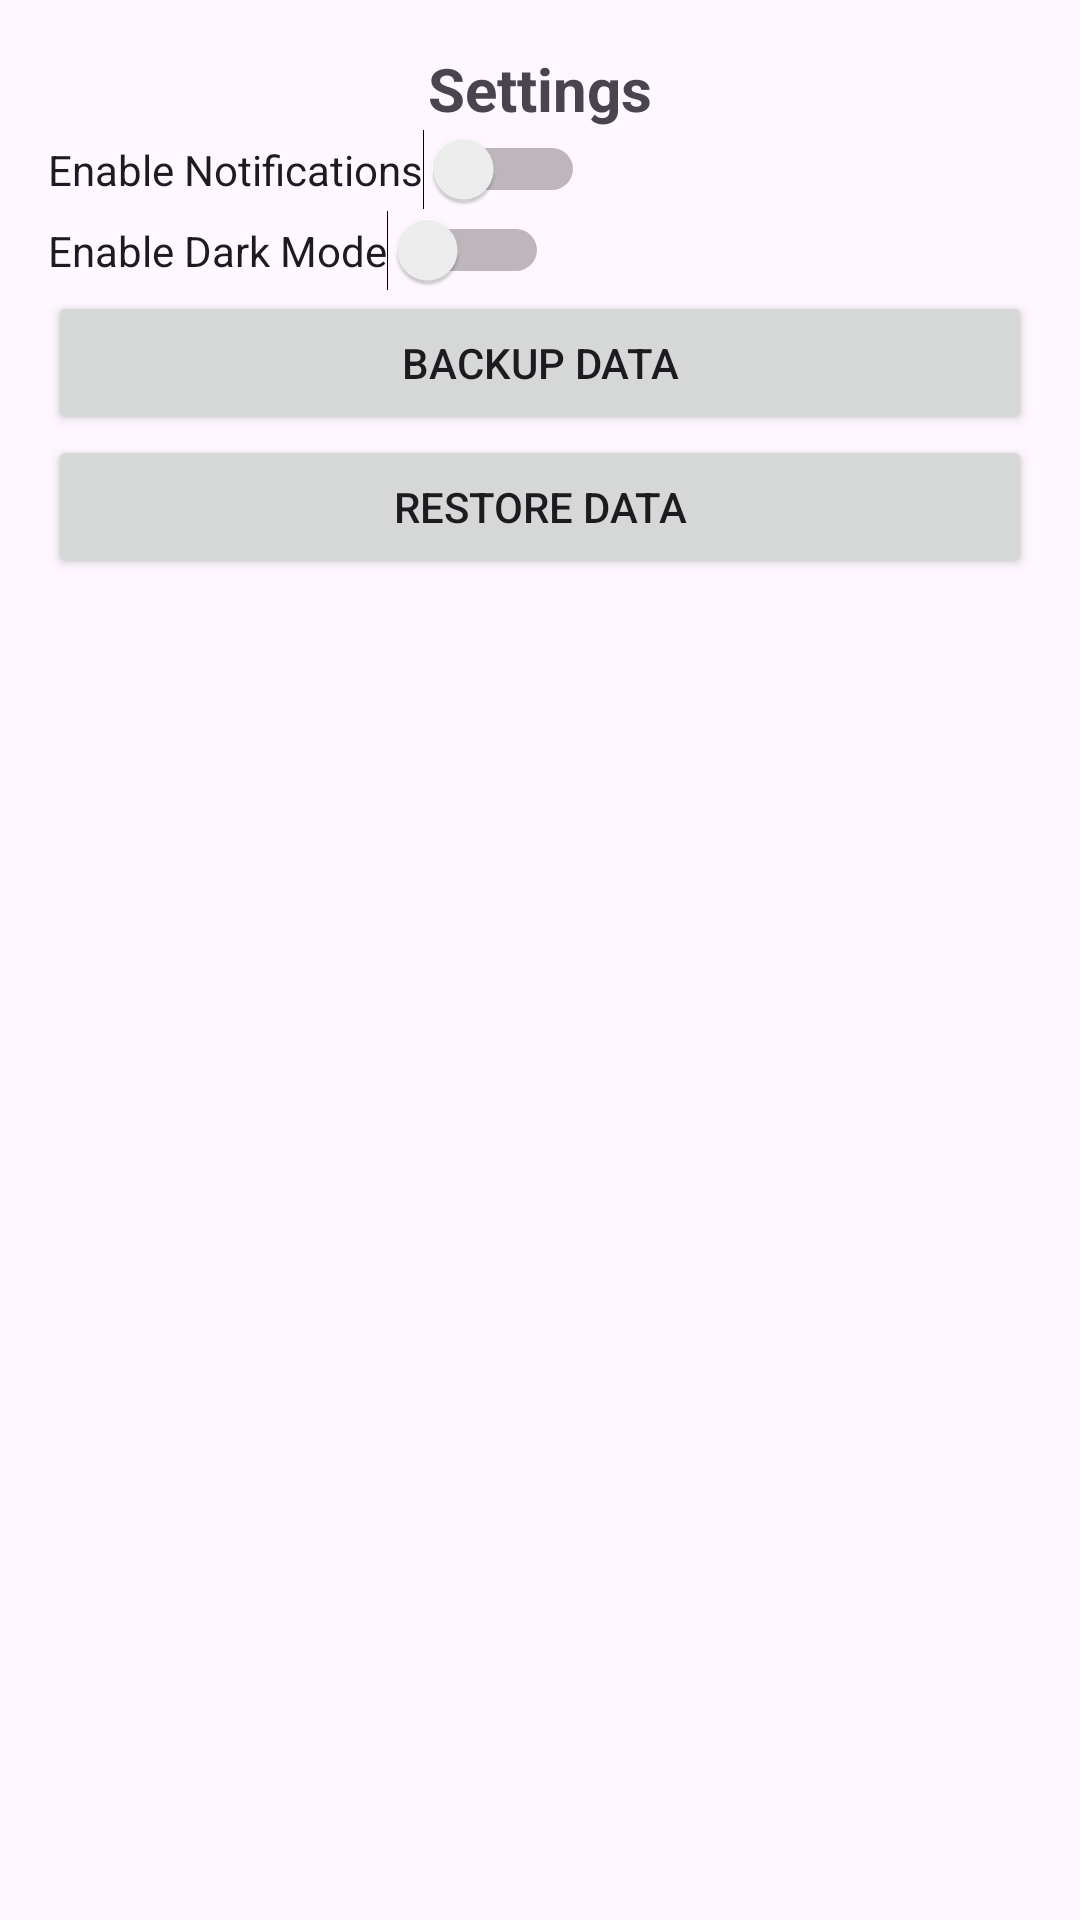

The Android layout XML behind this screen, and the referenced resources:
<!-- AndroidManifest.xml: application theme Theme.FreshTrack -->
<!-- res/layout/activity_main_settings.xml -->
<?xml version="1.0" encoding="utf-8"?>
<LinearLayout xmlns:android="http://schemas.android.com/apk/res/android"
    android:layout_width="match_parent"
    android:layout_height="match_parent"
    android:orientation="vertical"
    android:padding="16dp">

    <TextView
        android:id="@+id/settingsTitle"
        android:layout_width="wrap_content"
        android:layout_height="wrap_content"
        android:text="Settings"
        android:textSize="20sp"
        android:textStyle="bold"
        android:layout_gravity="center_horizontal" />

    <Switch
        android:id="@+id/enableNotifications"
        android:layout_width="wrap_content"
        android:layout_height="wrap_content"
        android:text="Enable Notifications" />

    <Switch
        android:id="@+id/darkModeSwitch"
        android:layout_width="wrap_content"
        android:layout_height="wrap_content"
        android:text="Enable Dark Mode" />

    <Button
        android:id="@+id/backupData"
        android:layout_width="match_parent"
        android:layout_height="wrap_content"
        android:text="Backup Data" />

    <Button
        android:id="@+id/restoreData"
        android:layout_width="match_parent"
        android:layout_height="wrap_content"
        android:text="Restore Data" />

</LinearLayout>
<!-- resources referenced by this layout -->
<resources>
  <style name="Theme.FreshTrack" parent="Base.Theme.FreshTrack" />
  <style name="Base.Theme.FreshTrack" parent="Theme.Material3.DayNight.NoActionBar">
          
          <item name="colorPrimary">@color/logo_primary</item>
          <item name="colorPrimaryVariant">@color/logo_primary</item>
          <item name="colorOnPrimary">@color/white</item>
          
          
          <item name="colorSecondary">@color/accent_color</item>
          <item name="colorSecondaryVariant">@color/accent_color</item>
          <item name="colorOnSecondary">@color/black</item>
          
          
          <item name="android:statusBarColor">@color/logo_primary</item>
          
          
          <item name="android:windowLightStatusBar">false</item>
          <item name="android:navigationBarColor">@android:color/transparent</item>
      </style>
  <color name="logo_primary">#119872</color>
  <color name="white">#FFFFFF</color>
  <color name="accent_color">#FF4081</color>
  <color name="black">#000000</color>
</resources>
